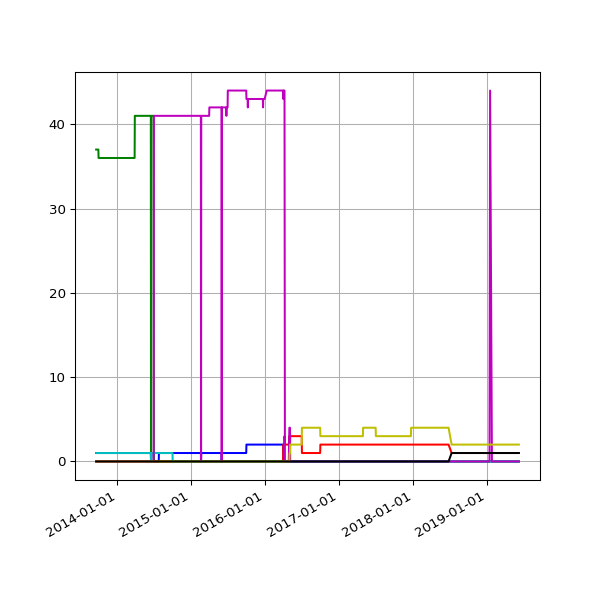

The data file committed next to this chart (first rows):
date, 1, 1.00, 1.01, 1.04, 2.02, 2.03, null
2013-09-19 02:16:07 +0100, 1, 37, 1, , , , 
2013-09-20 02:42:51 +0100, 1, 37, 1, , , , 
2013-09-21 02:35:34 +0100, 1, 37, 1, , , , 
2013-09-22 02:42:30 +0100, 1, 37, 1, , , , 
2013-09-23 14:45:25 +0100, 1, 37, 1, , , , 
2013-09-24 02:24:38 +0100, 1, 37, 1, , , , 
2013-09-25 02:24:18 +0100, 1, 37, 1, , , , 
2013-09-25 11:14:19 +0100, 1, 37, 1, , , , 
2013-09-25 15:24:36 +0100, 1, 37, 1, , , , 
2013-09-26 02:28:48 +0100, 1, 37, 1, , , , 
2013-09-27 03:04:57 +0100, 1, 37, 1, , , , 
2013-09-28 02:34:11 +0100, 1, 37, 1, , , , 
2013-09-29 02:37:28 +0100, 1, 37, 1, , , , 
2013-09-30 02:41:33 +0100, 1, 37, 1, , , , 
2013-10-01 02:48:10 +0100, 1, 36, 1, , , , 
2013-10-02 02:40:18 +0100, 1, 36, 1, , , , 
2013-10-03 02:50:49 +0100, 1, 36, 1, , , , 
2013-10-04 02:42:18 +0100, 1, 36, 1, , , , 
2013-10-05 02:35:24 +0100, 1, 36, 1, , , , 
2013-10-06 02:35:14 +0100, 1, 36, 1, , , , 
2013-10-07 02:36:02 +0100, 1, 36, 1, , , , 
2013-10-08 02:48:25 +0100, 1, 36, 1, , , , 
2013-10-09 02:44:15 +0100, 1, 36, 1, , , , 
2013-10-10 02:42:47 +0100, 1, 36, 1, , , , 
2013-10-11 02:43:24 +0100, 1, 36, 1, , , , 
2013-10-12 02:36:46 +0100, 1, 36, 1, , , , 
2013-10-13 02:34:49 +0100, 1, 36, 1, , , , 
2013-10-16 02:38:31 +0100, 1, 36, 1, , , , 
2013-10-17 02:38:11 +0100, 1, 36, 1, , , , 
2013-10-18 03:54:04 +0100, 1, 36, 1, , , , 
2013-10-19 04:22:37 +0100, 1, 36, 1, , , , 
2013-10-20 03:47:14 +0100, 1, 36, 1, , , , 
2013-10-21 03:33:15 +0100, 1, 36, 1, , , , 
2013-10-22 03:54:27 +0100, 1, 36, 1, , , , 
2013-10-23 04:08:12 +0100, 1, 36, 1, , , , 
2013-10-24 03:23:20 +0100, 1, 36, 1, , , , 
2013-10-25 03:49:11 +0100, 1, 36, 1, , , , 
2013-10-26 02:58:11 +0100, 1, 36, 1, , , , 
2013-10-27 04:56:02 +0000, 1, 36, 1, , , , 
2013-10-28 03:29:04 +0000, 1, 36, 1, , , , 
2013-10-29 03:34:38 +0000, 1, 36, 1, , , , 
2013-10-30 03:44:23 +0000, 1, 36, 1, , , , 
2013-10-31 04:16:06 +0000, 1, 36, 1, , , , 
2013-11-01 19:13:36 +0000, 1, 36, 1, , , , 
2013-11-04 10:02:58 +0000, 1, 36, 1, , , , 
2013-11-05 03:51:50 +0000, 1, 36, 1, , , , 
2013-11-06 03:39:36 +0000, 1, 36, 1, , , , 
2013-11-07 03:44:18 +0000, 1, 36, 1, , , , 
2013-11-08 03:49:56 +0000, 1, 36, 1, , , , 
2013-11-09 04:02:57 +0000, 1, 36, 1, , , , 
2013-11-10 03:28:18 +0000, 1, 36, 1, , , , 
2013-11-11 03:43:31 +0000, 1, 36, 1, , , , 
2013-11-12 04:09:49 +0000, 1, 36, 1, , , , 
2013-11-13 04:17:11 +0000, 1, 36, 1, , , , 
2013-11-14 03:34:20 +0000, 1, 36, 1, , , , 
2013-11-15 03:40:17 +0000, 1, 36, 1, , , , 
2013-11-16 03:32:06 +0000, 1, 36, 1, , , , 
2013-11-17 03:26:32 +0000, 1, 36, 1, , , , 
2013-11-18 03:40:30 +0000, 1, 36, 1, , , , 
2013-11-19 03:32:58 +0000, 1, 36, 1, , , , 
... 1,504 more rows
